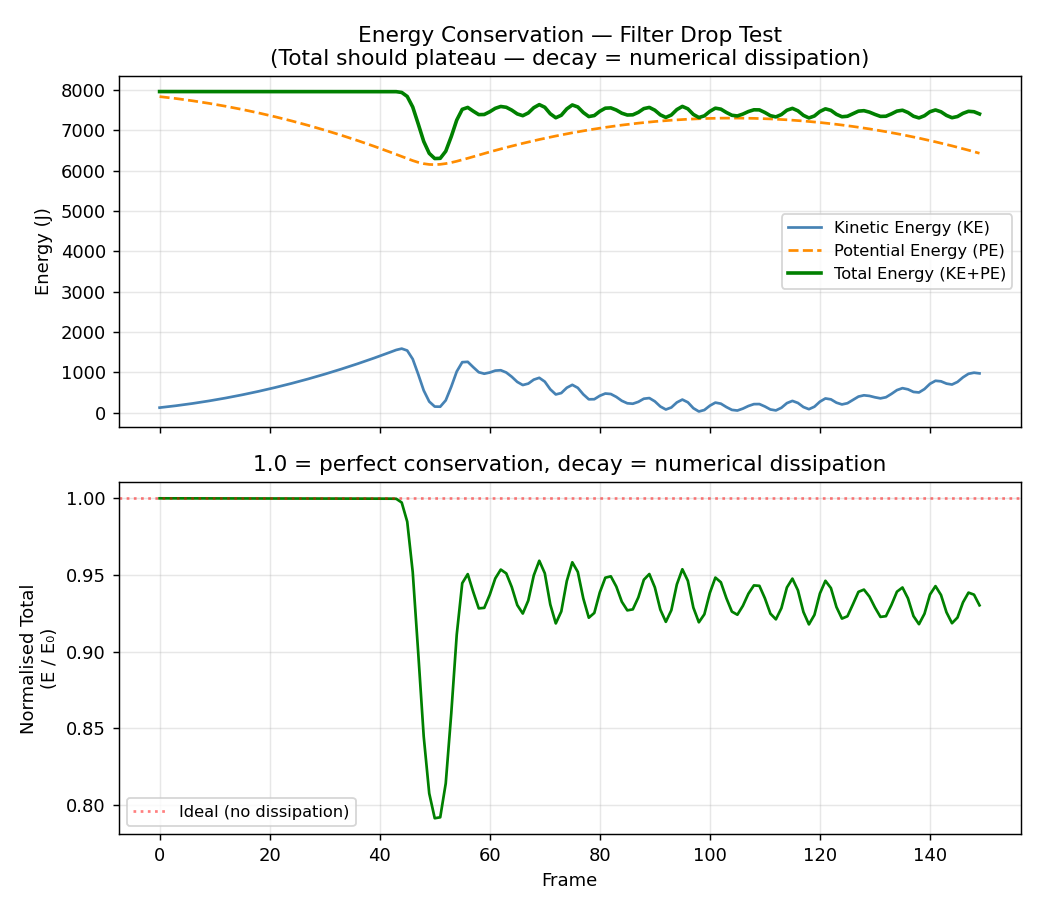

The data file committed next to this chart (first rows):
frame, kinetic_energy, potential_energy, total_energy
0, 125.0, 7838, 7963
1, 140.1, 7823, 7963
2, 156.1, 7807, 7963
3, 173, 7790, 7963
4, 190.7, 7772, 7963
5, 209.3, 7754, 7963
6, 228.8, 7734, 7963
7, 249.1, 7714, 7963
8, 270.3, 7693, 7963
9, 292.3, 7671, 7963
10, 315.2, 7648, 7963
11, 339, 7624, 7963
12, 363.6, 7599, 7963
13, 389.1, 7574, 7963
14, 415.5, 7547, 7963
15, 442.7, 7520, 7963
16, 470.8, 7492, 7963
17, 499.8, 7463, 7963
18, 529.6, 7433, 7962
19, 560.3, 7402, 7962
20, 591.9, 7370, 7962
21, 624.3, 7338, 7962
22, 657.6, 7305, 7962
23, 691.7, 7271, 7962
24, 726.7, 7235, 7962
25, 762.6, 7200, 7962
26, 799.4, 7163, 7962
27, 837, 7125, 7962
28, 875.4, 7087, 7962
29, 914.8, 7047, 7962
30, 955, 7007, 7962
31, 996, 6966, 7962
32, 1038, 6924, 7962
33, 1081, 6881, 7962
34, 1124, 6837, 7962
35, 1169, 6793, 7962
36, 1214, 6747, 7962
37, 1261, 6701, 7962
38, 1308, 6654, 7962
39, 1356, 6606, 7962
40, 1405, 6557, 7962
41, 1454, 6507, 7961
42, 1505, 6457, 7961
43, 1556, 6405, 7961
44, 1589, 6353, 7941
45, 1541, 6301, 7842
46, 1330, 6251, 7581
47, 953.4, 6208, 7161
48, 551.1, 6175, 6726
49, 275.6, 6156, 6432
50, 151.4, 6151, 6303
51, 148.5, 6159, 6308
52, 306.2, 6177, 6483
53, 642.1, 6203, 6845
54, 1021, 6235, 7256
55, 1252, 6271, 7523
56, 1261, 6309, 7570
57, 1128, 6349, 7477
58, 1003, 6389, 7392
59, 966.7, 6428, 7395
... 90 more rows
